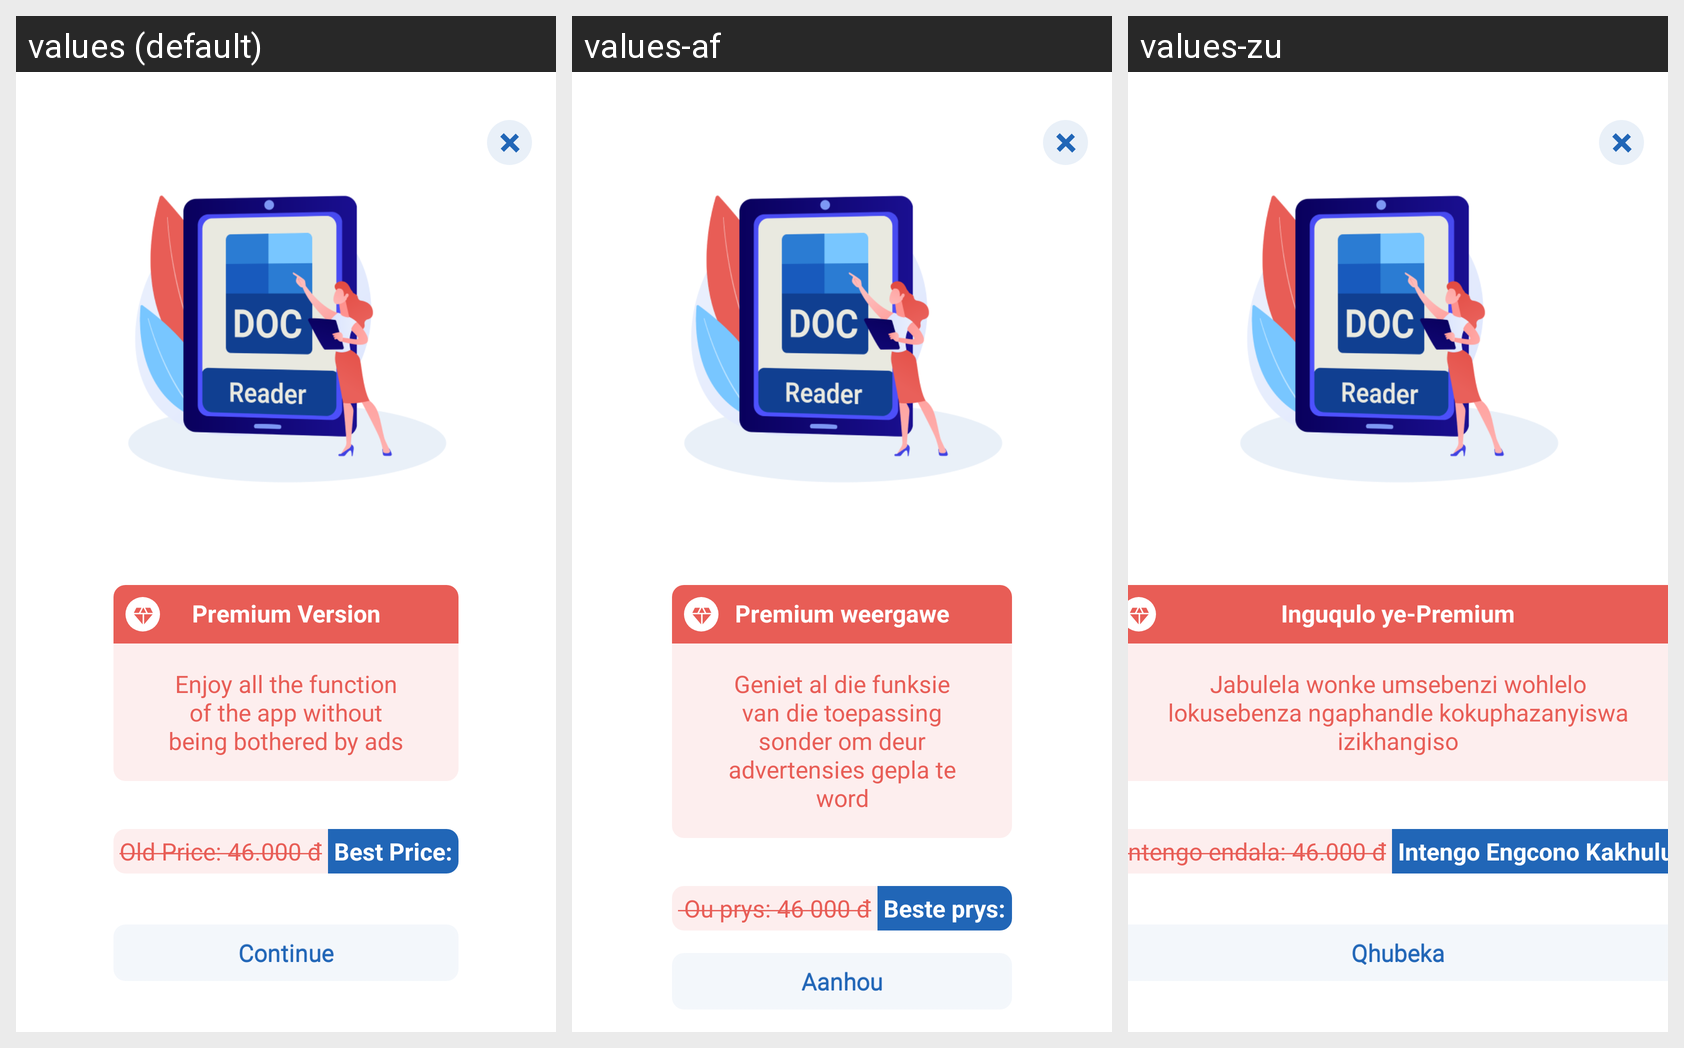

Here is an Android app screen in its default locale and in the app's own translations. Write out the translated-string differences for the strings that appear on this screen.
Android screen res/layout/fragment_premium.xml rendered under 3 locales, left to right: values (default), values-af, values-zu. Device: Nexus 5 (rendered at 1080×1920; each locale shown at half size, 540×960, under a caption strip naming it); theme Theme.DocxReader.
Other locales in the repository, not shown: values-es, values-fr, values-hi, values-in, values-ja, values-ko, values-ru, values-uk, values-vi.
Strings drawn on this screen, with the default value and each locale's value (text and hints the layout hard-codes, and strings that could not be matched under every locale, appear in the picture but are not listed):

title_premium
  values: Premium Version
  values-af: Premium weergawe
  values-zu: Inguqulo ye-Premium

content_premium
  values: Enjoy all the function of the app without being bothered by ads
  values-af: Geniet al die funksie van die toepassing sonder om deur advertensies gepla te word
  values-zu: Jabulela wonke umsebenzi wohlelo lokusebenza ngaphandle kokuphazanyiswa izikhangiso

best_price
  values: Best Price:
  values-af: Beste prys:
  values-zu: Intengo Engcono Kakhulu:

btn_continue
  values: Continue
  values-af: Aanhou
  values-zu: Qhubeka
